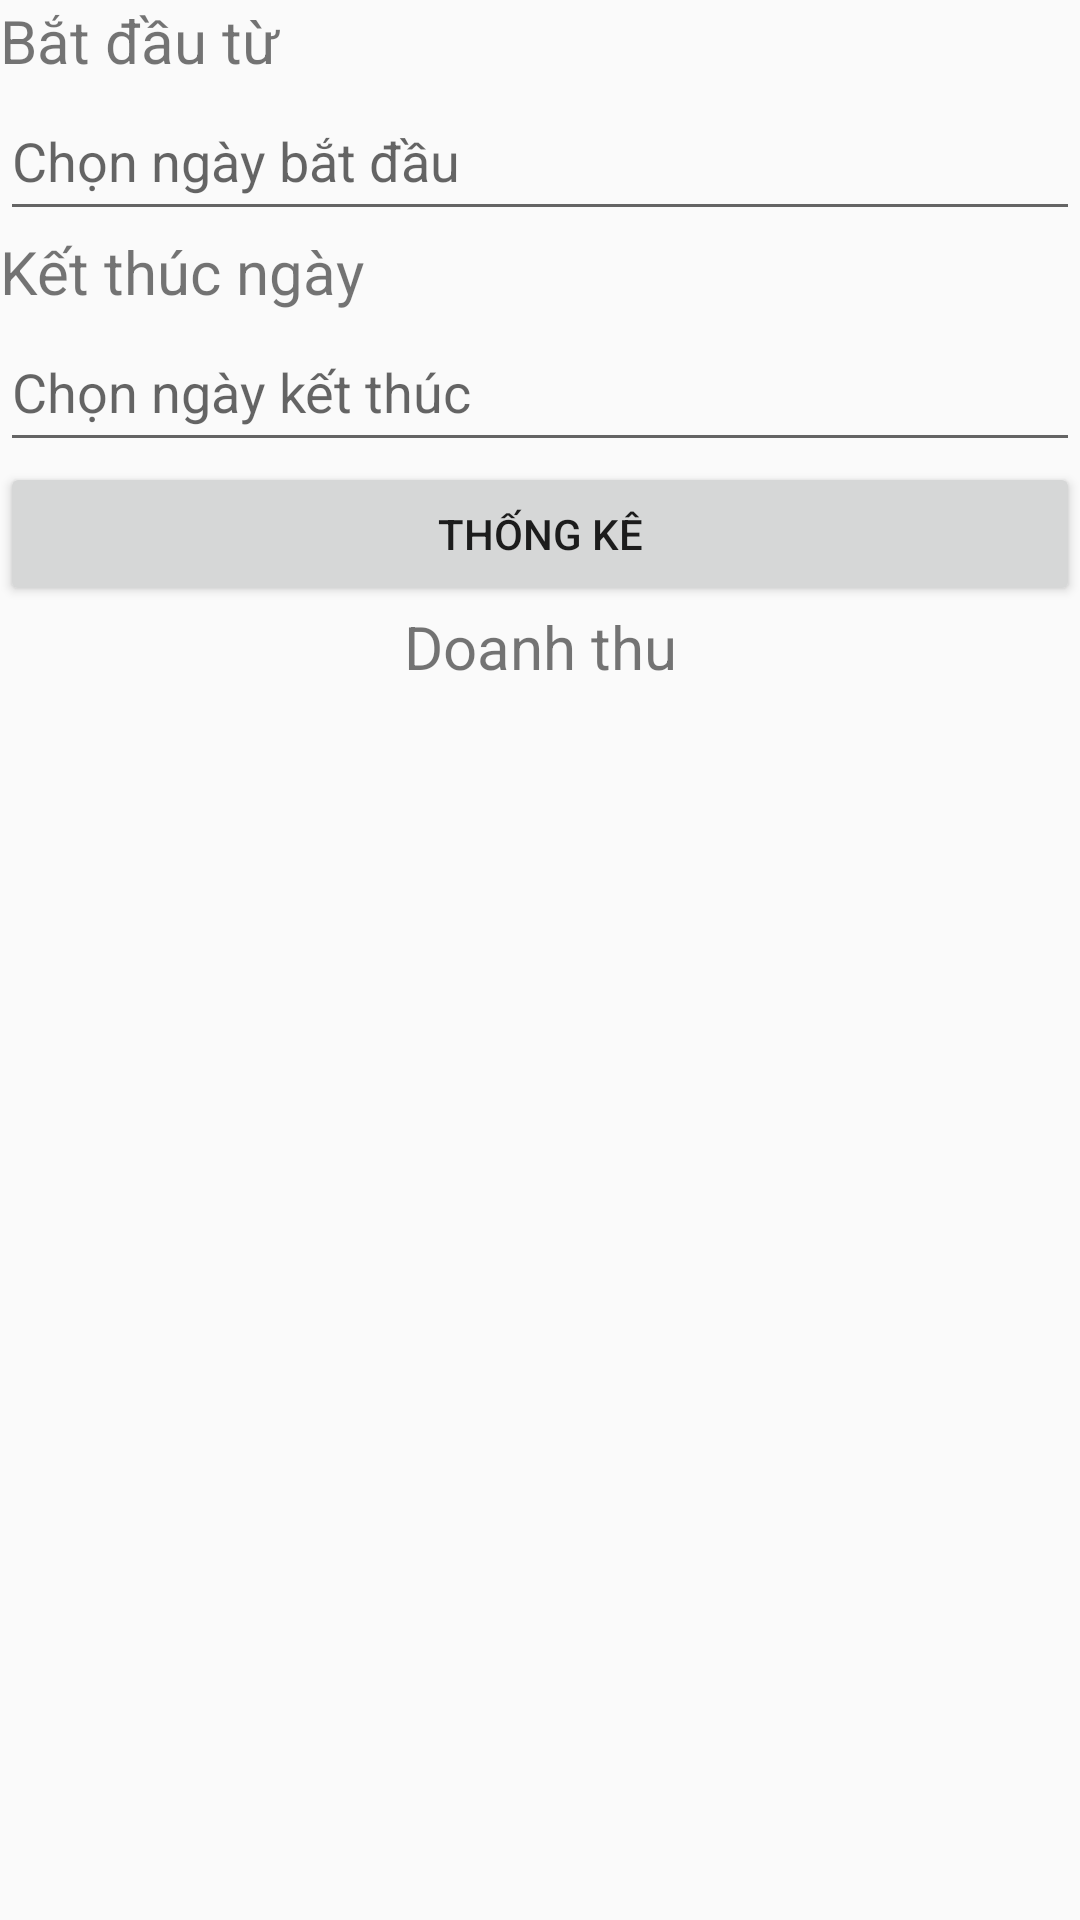

Android layout source for this screen:
<!-- AndroidManifest.xml: application theme Theme.ShopBanHang -->
<!-- res/layout/fragment_thongkedoanhthu.xml -->
<?xml version="1.0" encoding="utf-8"?>
<LinearLayout xmlns:android="http://schemas.android.com/apk/res/android"
    android:layout_width="match_parent"
    android:layout_height="match_parent"
    android:orientation="vertical"
    android:layout_margin="10dp"
    >
    <TextView
        android:layout_width="match_parent"
        android:layout_height="wrap_content"
        android:text="Bắt đầu từ"
        android:textSize="20sp"
        />
    <EditText
        android:layout_width="match_parent"
        android:layout_height="50dp"
        android:hint="Chọn ngày bắt đầu"
        android:id="@+id/edtStart"
        />
    <TextView
        android:layout_width="match_parent"
        android:layout_height="wrap_content"
        android:text="Kết thúc ngày"
        android:textSize="20sp"
        />
    <EditText
        android:layout_width="match_parent"
        android:layout_height="50dp"
        android:hint="Chọn ngày kết thúc"
        android:id="@+id/edtEnd"
        />
    <Button
        android:layout_width="match_parent"
        android:layout_height="wrap_content"
        android:text="Thống kê"
        android:id="@+id/btnThongKe"
        />
    <TextView
        android:layout_width="match_parent"
        android:layout_height="wrap_content"
        android:text="Doanh thu"
        android:id="@+id/txtDoanhThu"
        android:gravity="center"
        android:textSize="20sp"
        />
</LinearLayout>
<!-- resources referenced by this layout -->
<resources>
  <style name="Theme.ShopBanHang" parent="Base.Theme.ShopBanHang" />
  <style name="Base.Theme.ShopBanHang" parent="Theme.AppCompat.DayNight.NoActionBar">
          
          
      </style>
</resources>
